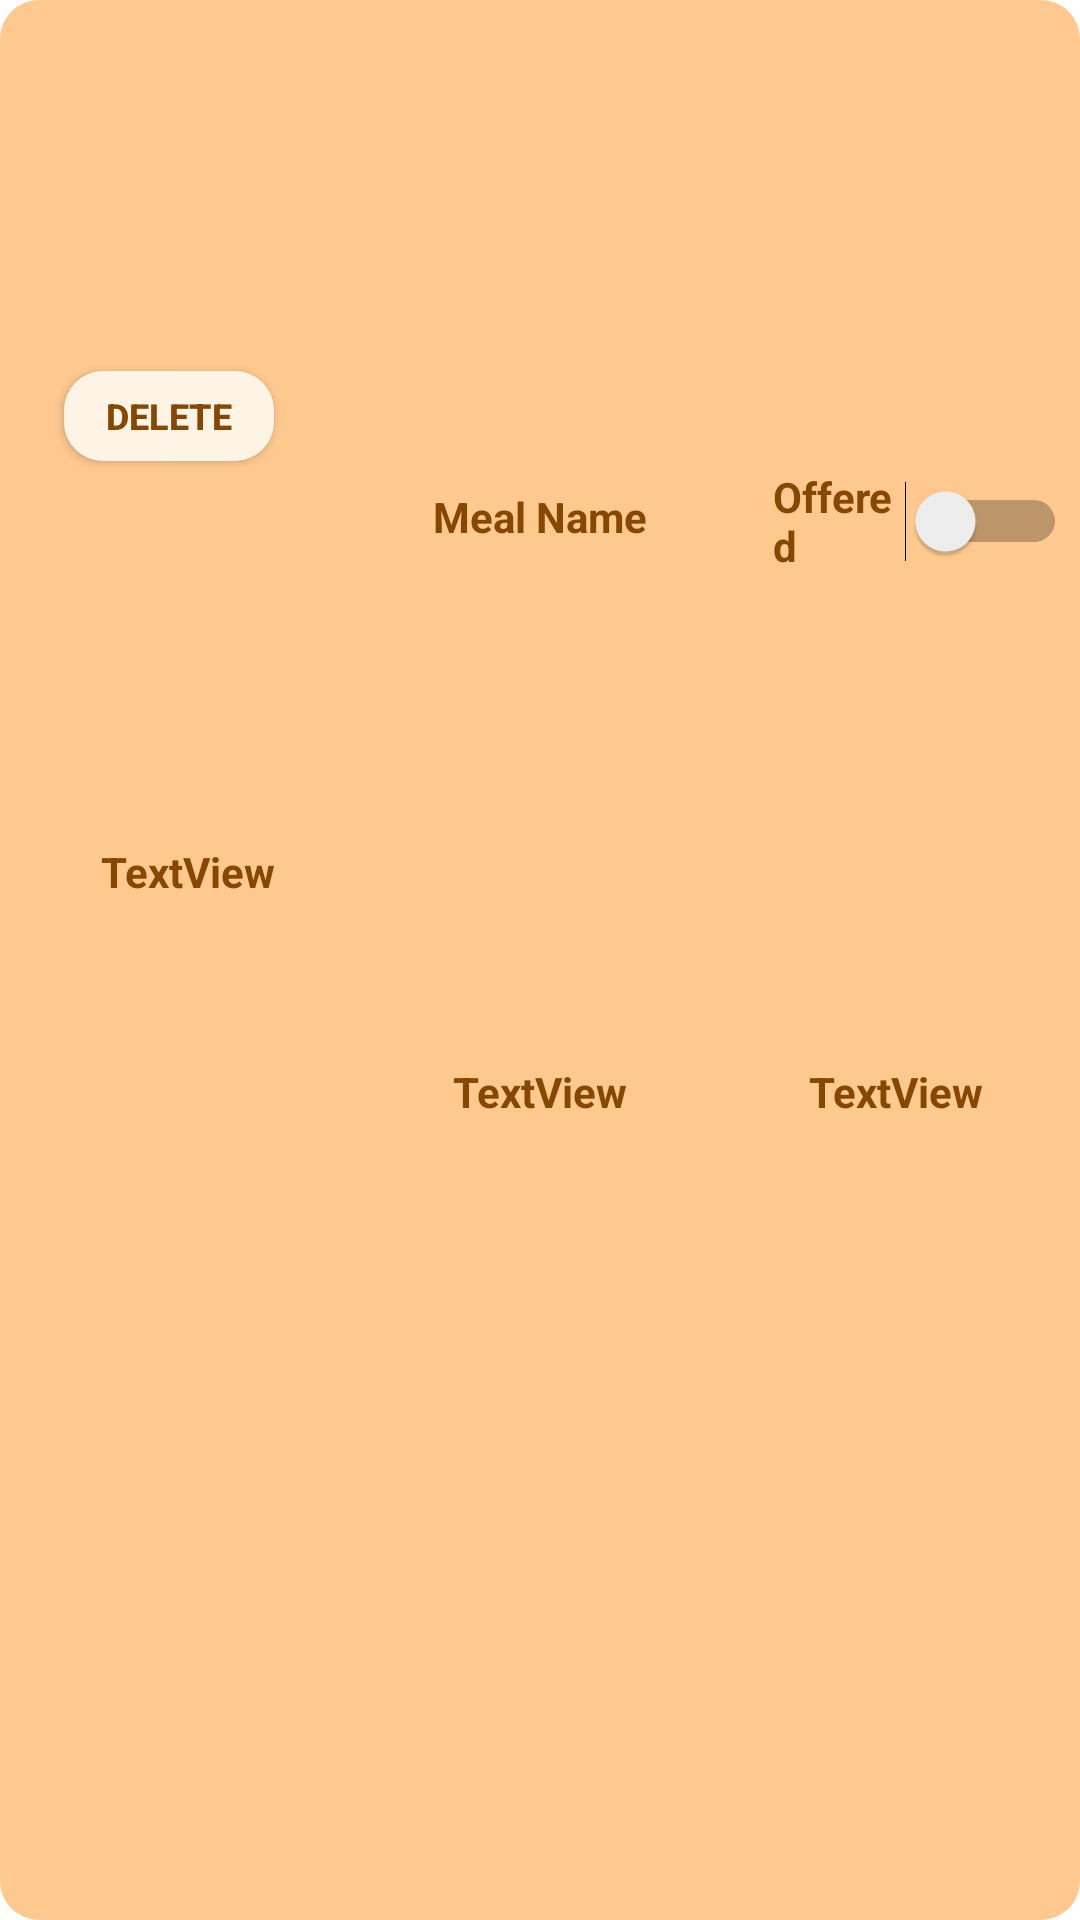

Reconstruct the res/layout file that produces this screen, plus the resources it refers to.
<!-- AndroidManifest.xml: application theme Theme.MealerApp -->
<!-- res/layout/viewholder_meal.xml -->
<?xml version="1.0" encoding="utf-8"?>
<androidx.constraintlayout.widget.ConstraintLayout xmlns:android="http://schemas.android.com/apk/res/android"
    xmlns:app="http://schemas.android.com/apk/res-auto"
    xmlns:tools="http://schemas.android.com/tools"
    android:id="@+id/mealCard"
    android:layout_width="350dp"
    android:layout_height="200dp"
    android:layout_gravity="center|top"
    android:layout_margin="8dp"
    android:background="@drawable/mealcard_bg"
    android:alpha="1">

    <TextView
        android:id="@+id/textViewMealName"
        android:layout_width="wrap_content"
        android:layout_height="wrap_content"
        android:layout_marginStart="146dp"
        android:layout_marginTop="16dp"
        android:layout_marginEnd="42dp"
        android:layout_marginBottom="26dp"
        android:text="Meal Name"
        android:textColor="#864800"
        android:textStyle="bold"
        app:layout_constraintBottom_toTopOf="@+id/textViewIngredients"
        app:layout_constraintEnd_toStartOf="@+id/switchOffered"
        app:layout_constraintStart_toStartOf="parent"
        app:layout_constraintTop_toTopOf="parent" />

    <Switch
        android:id="@+id/switchOffered"
        android:layout_width="98dp"
        android:layout_height="38dp"
        android:layout_marginTop="8dp"
        android:layout_marginEnd="6dp"
        android:layout_marginBottom="15dp"
        android:text="Offered"
        android:textColor="#864800"
        android:textStyle="bold"
        app:layout_constraintBottom_toTopOf="@+id/textViewAllergens"
        app:layout_constraintEnd_toEndOf="parent"
        app:layout_constraintStart_toEndOf="@+id/textViewMealName"
        app:layout_constraintTop_toTopOf="parent"
        app:layout_constraintVertical_bias="0.0" />

    <TextView
        android:id="@+id/textViewMealDesc"
        android:layout_width="90dp"
        android:layout_height="118dp"
        android:layout_marginStart="15dp"
        android:layout_marginTop="61dp"
        android:layout_marginBottom="21dp"
        android:text="TextView"
        android:textAlignment="center"
        android:textColor="#864800"
        android:textStyle="bold"
        app:layout_constraintBottom_toBottomOf="parent"
        app:layout_constraintEnd_toStartOf="@+id/textViewIngredients"
        app:layout_constraintStart_toStartOf="parent"
        app:layout_constraintTop_toTopOf="parent" />

    <TextView
        android:id="@+id/textViewIngredients"
        android:layout_width="90dp"
        android:layout_height="118dp"
        android:layout_marginStart="25dp"
        android:layout_marginBottom="21dp"
        android:text="TextView"
        android:textAlignment="center"
        android:textColor="#864800"
        android:textStyle="bold"
        app:layout_constraintBottom_toBottomOf="parent"
        app:layout_constraintEnd_toStartOf="@+id/textViewAllergens"
        app:layout_constraintStart_toEndOf="@+id/textViewMealDesc"
        app:layout_constraintTop_toBottomOf="@+id/textViewMealName" />

    <TextView
        android:id="@+id/textViewAllergens"
        android:layout_width="90dp"
        android:layout_height="118dp"
        android:layout_marginStart="26dp"
        android:layout_marginEnd="14dp"
        android:layout_marginBottom="21dp"
        android:text="TextView"
        android:textAlignment="center"
        android:textColor="#864800"
        android:textStyle="bold"
        app:layout_constraintBottom_toBottomOf="parent"
        app:layout_constraintEnd_toEndOf="parent"
        app:layout_constraintStart_toEndOf="@+id/textViewIngredients"
        app:layout_constraintTop_toBottomOf="@+id/switchOffered" />

    <Button
        android:id="@+id/btnDeleteMeal"
        android:layout_width="70dp"
        android:layout_height="30dp"
        android:layout_marginStart="15dp"
        android:layout_marginTop="10dp"
        android:layout_marginEnd="47dp"
        android:layout_marginBottom="14dp"
        android:background="@drawable/cuis_background1"
        android:text="Delete"
        android:textColor="#864800"
        android:textSize="12sp"
        android:textStyle="bold"
        app:layout_constraintBottom_toTopOf="@+id/textViewMealDesc"
        app:layout_constraintEnd_toStartOf="@+id/textViewMealName"
        app:layout_constraintStart_toStartOf="parent"
        app:layout_constraintTop_toTopOf="parent" />

</androidx.constraintlayout.widget.ConstraintLayout>
<!-- resources referenced by this layout -->
<resources>
  <!-- drawable cuis_background1 (drawable) -->
  <?xml version="1.0" encoding="utf-8"?>
  <selector xmlns:android="http://schemas.android.com/apk/res/android">
  
      <item>
          <shape android:shape="rectangle">
              <solid android:color="#fef4e5"/>
              <corners android:radius="13dp"/>
  
          </shape>
      </item>
  
  
  </selector>
  <!-- drawable mealcard_bg (drawable) -->
  <?xml version="1.0" encoding="utf-8"?>
  <selector xmlns:android="http://schemas.android.com/apk/res/android">
  
      <item>
          <shape android:shape="rectangle">
              <solid android:color="#fec98f"/>
              <corners android:radius="13dp"/>
  
          </shape>
      </item>
  
  
  </selector>
  <style name="Theme.MealerApp" parent="Theme.MaterialComponents.DayNight.NoActionBar">
          
          <item name="colorPrimary">@color/purple_500</item>
          <item name="colorPrimaryVariant">@color/purple_700</item>
          <item name="colorOnPrimary">@color/white</item>
          
          <item name="colorSecondary">@color/teal_200</item>
          <item name="colorSecondaryVariant">@color/teal_700</item>
          <item name="colorOnSecondary">@color/black</item>
          
          <item name="android:statusBarColor">?attr/colorPrimaryVariant</item>
          
      </style>
  <color name="purple_500">#fed65d</color>
  <color name="purple_700">#e69a2a</color>
  <color name="white">#FFFFFFFF</color>
  <color name="teal_200">#a7acb3</color>
  <color name="teal_700">#FF018786</color>
  <color name="black">#FF000000</color>
</resources>
